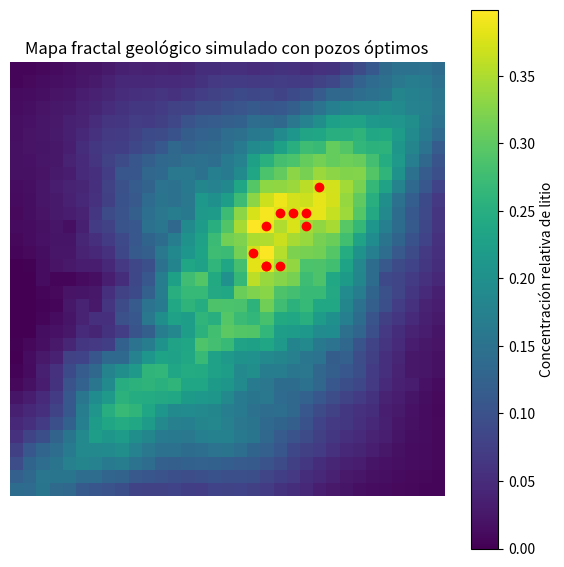

Recreate this plot in Python.
import numpy as np
import matplotlib.pyplot as plt
import random
import csv

def generar_mapa_fractal(tamaño, escala_inicial):
    mapa = np.zeros((tamaño, tamaño))

    valor_inicial = random.uniform(0.4, 0.6)
    mapa[0, 0] = mapa[0, -1] = mapa[-1, 0] = mapa[-1, -1] = valor_inicial

    paso = tamaño - 1
    escala = escala_inicial

    while paso > 1:
        mitad = paso // 2

        # Paso "diamante"
        for x in range(0, tamaño - 1, paso):
            for y in range(0, tamaño - 1, paso):
                centro_x = x + mitad
                centro_y = y + mitad
                promedio = (mapa[x, y] + mapa[x+paso, y] + mapa[x, y+paso] + mapa[x+paso, y+paso]) / 4.0
                mapa[centro_x, centro_y] = promedio + random.uniform(-escala, escala)

        # Paso "cuadrado"
        for x in range(0, tamaño, mitad):
            for y in range((x + mitad) % paso, tamaño, paso):
                total = 0
                contador = 0

                for dx, dy in [(-mitad, 0), (mitad, 0), (0, -mitad), (0, mitad)]:
                    nx = x + dx
                    ny = y + dy
                    if 0 <= nx < tamaño and 0 <= ny < tamaño:
                        total += mapa[nx, ny]
                        contador += 1

                promedio = total / contador if contador > 0 else 0
                mapa[x, y] = promedio + random.uniform(-escala, escala)

        paso = mitad
        escala = escala / 2.0

    return np.clip(mapa, 0, 1)

def aplicar_mascara_geologica_simple(mapa):
    tamaño = mapa.shape[0]

    x = np.linspace(-1, 1, tamaño)
    y = np.linspace(-1, 1, tamaño)
    X, Y = np.meshgrid(x, y)

    centro = np.exp(-(X**2 + Y**2) / 0.5)
    fractura = np.exp(-((X + Y)**2) / 0.2)

    mascara_total = 0.7 * centro + 0.3 * fractura

    mapa_modificado = mapa * mascara_total

    return np.clip(mapa_modificado, 0, 1)

# Parámetros
SIZE = 33
MAPA = generar_mapa_fractal(SIZE, 0.5)
MAPA = aplicar_mascara_geologica_simple(MAPA)
N_POZOS = 10
POBLACION = 50
GENERACIONES = 60
PROB_CROSSOVER = 0.75
PROB_MUTACION = 0.05

def guardar_resultados_csv(nombre_archivo, generacion, min_fit, max_fit, prom_fit, mejor_ind):
    modo = 'a' if generacion > 0 else 'w'
    with open(nombre_archivo, modo, newline='') as archivo:
        writer = csv.writer(archivo)
        if generacion == 0:
            writer.writerow(['Generación', 'Fitness Mínimo', 'Fitness Máximo', 'Fitness Promedio', 'Mejor Individuo'])
        writer.writerow([
            generacion,
            round(min_fit, 4),
            round(max_fit, 4),
            round(prom_fit, 4),
            str(mejor_ind)
        ])

def crear_individuo():
    return [ (random.randint(0, SIZE-1), random.randint(0, SIZE-1)) for _ in range(N_POZOS) ]

def fitness(ind):
    return sum([MAPA[x][y] for x,y in ind])

def cruce(p1, p2):
    if random.random() < PROB_CROSSOVER:
        corte = random.randint(1, N_POZOS-1)
        return p1[:corte] + p2[corte:]
    else:
        return p1.copy()

def mutar(ind):
    nuevo = []
    for gen in ind:
        if random.random() < PROB_MUTACION:
            nuevo.append((random.randint(0, SIZE-1), random.randint(0, SIZE-1)))
        else:
            nuevo.append(gen)
    return nuevo

def seleccion_torneo(poblacion, k=3):
    participantes = random.sample(poblacion, k)
    mejor = max(participantes, key=fitness)
    return mejor

# Inicialización
poblacion = [crear_individuo() for _ in range(POBLACION)]

for gen in range(GENERACIONES):
    poblacion = sorted(poblacion, key=fitness, reverse=True)

    fitness_vals = [fitness(ind) for ind in poblacion]
    max_fit = max(fitness_vals)
    min_fit = min(fitness_vals)
    prom_fit = sum(fitness_vals) / len(fitness_vals)
    mejor_ind = poblacion[0]

    guardar_resultados_csv("resultados_generaciones.csv", gen, min_fit, max_fit, prom_fit, mejor_ind)

    # Evolución sin elitismo, con torneo
    nueva = []
    while len(nueva) < POBLACION:
        padre1 = seleccion_torneo(poblacion)
        padre2 = seleccion_torneo(poblacion)
        hijo = mutar(cruce(padre1, padre2))
        nueva.append(hijo)
    poblacion = nueva

# Visualización
plt.figure(figsize=(7,7))
plt.imshow(MAPA, cmap='viridis')
plt.title('Mapa fractal geológico simulado con pozos óptimos')
for x, y in mejor_ind:
    plt.plot(y, x, 'ro')
plt.colorbar(label='Concentración relativa de litio')
plt.axis('off')
plt.show()

# Estimación de Litio Extraído
volumen = 500_000  # m³ por celda
densidad = 1200    # kg/m³
ley = 300 / 1_000_000  # ppm a fracción
recuperacion = 0.5

total_litio = 0
for x, y in mejor_ind:
    fraccion = MAPA[x][y]
    litio = volumen * densidad * (fraccion * ley) * recuperacion / 1_000_000
    total_litio += litio

print(f"Litio total estimado extraíble: {total_litio:.3f} toneladas")
